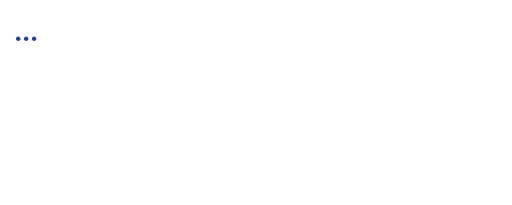
t = 0.00 s
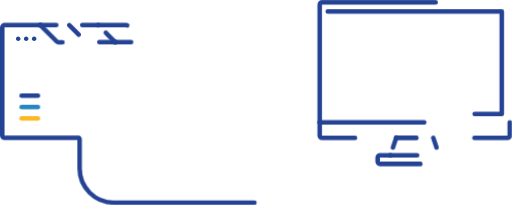
t = 1.48 s
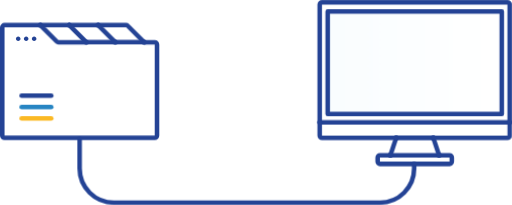
t = 2.80 s
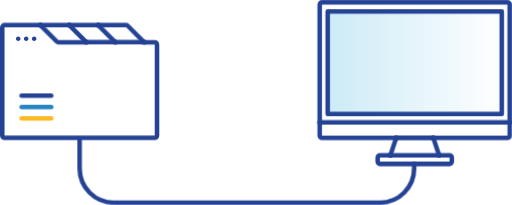
t = 4.10 s
t = 6.00 s: frame unchanged from t = 4.10 s, image omitted
t = 6.80 s: frame unchanged from t = 4.10 s, image omitted

The animated SVG that drew these frames (rendered in a browser with its animation timeline set to each time). Animation: 2 CSS @keyframes rules; one cycle of 8.40 s, repeats indefinitely.

<svg xmlns="http://www.w3.org/2000/svg" viewBox="0 0 450 180"><defs><linearGradient id="screen"><stop stop-color="#cdebf7"/><stop offset="1" stop-color="#fff"/></linearGradient></defs><style>.outline[stroke]:not([stroke="none"]){stroke-dasharray:100;animation:draw 8s ease-in-out infinite}.layer-1 .outline{animation-delay:.2s}.layer-2 .outline{animation-delay:.4s}.screen{animation:glow 8s ease-in-out infinite}@keyframes draw{0%{stroke-dashoffset:100;opacity:0}8%{opacity:1}35%,90%{stroke-dashoffset:0;opacity:1}100%{stroke-dashoffset:0;opacity:0}}@keyframes glow{0%,30%{opacity:0}50%,90%{opacity:1}100%{opacity:0}}@media(prefers-reduced-motion:reduce){.outline,.screen{animation:none!important}}</style><g class="layer layer-0" transform="translate(217 150) rotate(0) scale(1.0 1.0) translate(-151 -32)"><g transform="translate(0 0) rotate(0) scale(1.0 1.0) translate(0 0)"><g transform="translate(151 32) rotate(0) scale(1.0 1.0) translate(0 0)"><path class="outline" pathLength="100" d="M-147 -28 C-147 -28 -147 -2 -147 -2 C-147 14.568999999999999 -133.568 28 -117 28 C-117 28 117 28 117 28 C133.569 28 147 14.568999999999999 147 -2 C147 -2 147 -6 147 -6" fill="none" stroke="#244395" stroke-width="4" stroke-linecap="round" stroke-linejoin="round"/></g></g></g><g class="layer layer-1" transform="translate(225 90) rotate(0) scale(1.0 1.0) translate(0 0)"><g transform="translate(0 0) rotate(0) scale(1.0 1.0) translate(0 0)"><g transform="translate(139.537 -34.977) rotate(0) scale(1.0 1.0) translate(0 0)"><rect class="screen" x="-76.537" y="-44.7735" width="153.074" height="89.547" fill="url(#screen)" stroke="none" stroke-width="0" stroke-linecap="round" stroke-linejoin="round"/></g></g></g><g class="layer layer-2" transform="translate(364.5 73) rotate(0) scale(1.0 1.0) translate(-87.5 -75)"><g transform="translate(0 0) rotate(0) scale(1.0 1.0) translate(0 0)"><g transform="translate(87.5 57) rotate(0) scale(1.0 1.0) translate(0 0)"><path class="outline" pathLength="100" d="M-76.5 -45 C-76.5 -45 76.5 -45 76.5 -45 C76.5 -45 76.5 45 76.5 45 C76.5 45 -76.5 45 -76.5 45 C-76.5 45 -76.5 -45 -76.5 -45 Z" fill="none" stroke="#244395" stroke-width="4" stroke-linecap="round" stroke-linejoin="round"/></g><g transform="translate(87.5 75) rotate(0) scale(1.0 1.0) translate(0 0)"><path class="outline" pathLength="100" d="M-21.384 63.366 C-21.384 63.366 21.384 63.366 21.384 63.366" fill="none" stroke="#244395" stroke-width="4" stroke-linecap="round" stroke-linejoin="round"/><path class="outline" pathLength="100" d="M-21.384 63.366 C-21.384 63.366 -30.585 63.366 -30.585 63.366 C-31.69 63.366 -32.585 64.261 -32.585 65.366 C-32.585 65.366 -32.585 69 -32.585 69 C-32.585 70.105 -31.69 71 -30.585 71 C-30.585 71 30.585 71 30.585 71 C31.69 71 32.585 70.105 32.585 69 C32.585 69 32.585 65.366 32.585 65.366 C32.585 64.261 31.69 63.366 30.585 63.366 C30.585 63.366 21.384 63.366 21.384 63.366" fill="none" stroke="#244395" stroke-width="4" stroke-linecap="round" stroke-linejoin="round"/><path class="outline" pathLength="100" d="M16.293 48.097 C16.293 48.097 21.384 63.366 21.384 63.366" fill="none" stroke="#244395" stroke-width="4" stroke-linecap="round" stroke-linejoin="round"/><path class="outline" pathLength="100" d="M-16.293 48.097 C-16.293 48.097 -21.384 63.366 -21.384 63.366" fill="none" stroke="#244395" stroke-width="4" stroke-linecap="round" stroke-linejoin="round"/><path class="outline" pathLength="100" d="M-16.293 48.097 C-16.293 48.097 0 48.097 0 48.097 C0 48.097 16.293 48.097 16.293 48.097" fill="none" stroke="#244395" stroke-width="4" stroke-linecap="round" stroke-linejoin="round"/><path class="outline" pathLength="100" d="M83.5 34.355 C83.5 34.355 83.5 46.097 83.5 46.097 C83.5 47.201 82.605 48.097 81.5 48.097 C81.5 48.097 16.293 48.097 16.293 48.097" fill="none" stroke="#244395" stroke-width="4" stroke-linecap="round" stroke-linejoin="round"/><path class="outline" pathLength="100" d="M-83.5 34.355 C-83.5 34.355 83.5 34.355 83.5 34.355" fill="none" stroke="#244395" stroke-width="4" stroke-linecap="round" stroke-linejoin="round"/><path class="outline" pathLength="100" d="M-83.5 34.355 C-83.5 34.355 -83.5 -69 -83.5 -69 C-83.5 -70.105 -82.605 -71 -81.5 -71 C-81.5 -71 -11.201 -71 -11.201 -71 C-11.201 -71 0 -71 0 -71 C0 -71 11.201 -71 11.201 -71 C11.201 -71 81.5 -71 81.5 -71 C82.605 -71 83.5 -70.105 83.5 -69 C83.5 -69 83.5 34.355 83.5 34.355" fill="none" stroke="#244395" stroke-width="4" stroke-linecap="round" stroke-linejoin="round"/><path class="outline" pathLength="100" d="M-83.5 34.355 C-83.5 34.355 -83.5 46.097 -83.5 46.097 C-83.5 47.201 -82.605 48.097 -81.5 48.097 C-81.5 48.097 -16.293 48.097 -16.293 48.097" fill="none" stroke="#244395" stroke-width="4" stroke-linecap="round" stroke-linejoin="round"/></g></g></g><g class="layer layer-3" transform="translate(70 71.5) rotate(0) scale(1.0 1.0) translate(-72 -53.5)"><g transform="translate(0 0) rotate(0) scale(1.0 1.0) translate(0 0)"><g transform="translate(32 16) rotate(0) scale(1.0 1.0) translate(0 0)"><path class="outline" pathLength="100" d="M0 -2 C1.105 -2 2 -1.105 2 0 C2 1.105 1.105 2 0 2 C-1.105 2 -2 1.105 -2 0 C-2 -1.105 -1.105 -2 0 -2 Z" fill="#244395" stroke="none" stroke-width="0" stroke-linecap="round" stroke-linejoin="round"/></g><g transform="translate(25 16) rotate(0) scale(1.0 1.0) translate(0 0)"><path class="outline" pathLength="100" d="M0 -2 C1.105 -2 2 -1.105 2 0 C2 1.105 1.105 2 0 2 C-1.105 2 -2 1.105 -2 0 C-2 -1.105 -1.105 -2 0 -2 Z" fill="#244395" stroke="none" stroke-width="0" stroke-linecap="round" stroke-linejoin="round"/></g><g transform="translate(18 16) rotate(0) scale(1.0 1.0) translate(0 0)"><path class="outline" pathLength="100" d="M0 -2 C1.105 -2 2 -1.105 2 0 C2 1.105 1.105 2 0 2 C-1.105 2 -2 1.105 -2 0 C-2 -1.105 -1.105 -2 0 -2 Z" fill="#244395" stroke="none" stroke-width="0" stroke-linecap="round" stroke-linejoin="round"/></g><g transform="translate(0 0) rotate(0) scale(1.0 1.0) translate(0 0)"><path class="outline" pathLength="100" d="M21 86 C21 86 47 86 47 86" fill="none" stroke="#fbb924" stroke-width="4" stroke-linecap="round" stroke-linejoin="round"/></g><g transform="translate(0 0) rotate(0) scale(1.0 1.0) translate(0 0)"><path class="outline" pathLength="100" d="M21 76 C21 76 47 76 47 76" fill="none" stroke="#2785c3" stroke-width="4" stroke-linecap="round" stroke-linejoin="round"/></g><g transform="translate(0 0) rotate(0) scale(1.0 1.0) translate(0 0)"><path class="outline" pathLength="100" d="M21 66 C21 66 47 66 47 66" fill="none" stroke="#244395" stroke-width="4" stroke-linecap="round" stroke-linejoin="round"/></g><g transform="translate(72 53.5) rotate(0) scale(1.0 1.0) translate(0 0)"><path class="outline" pathLength="100" d="M-9.125 -49.5 C-9.125 -49.5 5.875 -34.5 5.875 -34.5" fill="none" stroke="#244395" stroke-width="4" stroke-linecap="round" stroke-linejoin="round"/><path class="outline" pathLength="100" d="M16.25 -49.5 C16.25 -49.5 40.797 -49.5 40.797 -49.5 C41.327 -49.5 41.836 -49.289 42.211 -48.914 C42.211 -48.914 56.625 -34.5 56.625 -34.5" fill="none" stroke="#244395" stroke-width="4" stroke-linecap="round" stroke-linejoin="round"/><path class="outline" pathLength="100" d="M16.25 -49.5 C16.25 -49.5 -9.125 -49.5 -9.125 -49.5" fill="none" stroke="#244395" stroke-width="4" stroke-linecap="round" stroke-linejoin="round"/><path class="outline" pathLength="100" d="M31.25 -34.5 C31.25 -34.5 56.625 -34.5 56.625 -34.5" fill="none" stroke="#244395" stroke-width="4" stroke-linecap="round" stroke-linejoin="round"/><path class="outline" pathLength="100" d="M31.25 -34.5 C31.25 -34.5 5.875 -34.5 5.875 -34.5" fill="none" stroke="#244395" stroke-width="4" stroke-linecap="round" stroke-linejoin="round"/><path class="outline" pathLength="100" d="M31.25 -34.5 C31.25 -34.5 16.25 -49.5 16.25 -49.5" fill="none" stroke="#244395" stroke-width="4" stroke-linecap="round" stroke-linejoin="round"/><path class="outline" pathLength="100" d="M-34.5 -49.5 C-34.5 -49.5 -9.125 -49.5 -9.125 -49.5" fill="none" stroke="#244395" stroke-width="4" stroke-linecap="round" stroke-linejoin="round"/><path class="outline" pathLength="100" d="M-34.5 -49.5 C-34.5 -49.5 -66 -49.5 -66 -49.5 C-67.105 -49.5 -68 -48.605 -68 -47.5 C-68 -47.5 -68 -34.5 -68 -34.5 C-68 -34.5 -68 47.5 -68 47.5 C-68 48.605 -67.105 49.5 -66 49.5 C-66 49.5 66 49.5 66 49.5 C67.105 49.5 68 48.605 68 47.5 C68 47.5 68 -32.5 68 -32.5 C68 -33.605 67.105 -34.5 66 -34.5 C66 -34.5 56.625 -34.5 56.625 -34.5" fill="none" stroke="#244395" stroke-width="4" stroke-linecap="round" stroke-linejoin="round"/><path class="outline" pathLength="100" d="M-34.5 -49.5 C-34.5 -49.5 -20.086 -35.086 -20.086 -35.086 C-19.711 -34.711 -19.202 -34.5 -18.672 -34.5 C-18.672 -34.5 5.875 -34.5 5.875 -34.5" fill="none" stroke="#244395" stroke-width="4" stroke-linecap="round" stroke-linejoin="round"/></g></g></g></svg>
